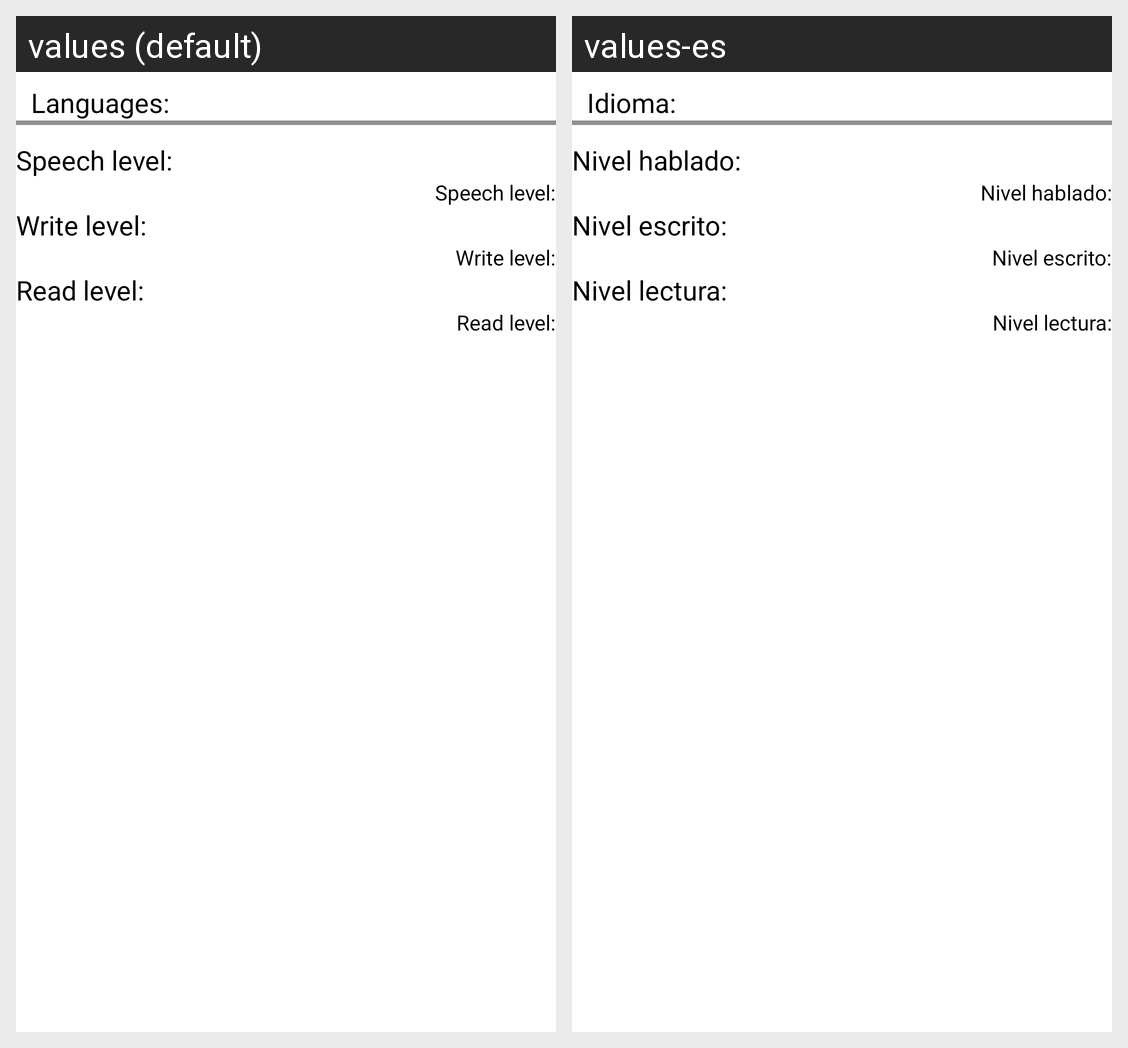

For this localized Android screen grid, give each drawn string resource with its value in every locale shown.
Android screen res/layout/actividad_cv4_idiomas_modulo.xml rendered under 2 locales, left to right: values (default), values-es. Device: Nexus 5 (rendered at 1080×1920; each locale shown at half size, 540×960, under a caption strip naming it); theme CVMakerTheme.
Strings drawn on this screen, with the default value and each locale's value (text and hints the layout hard-codes, and strings that could not be matched under every locale, appear in the picture but are not listed):

cv4Idioma
  values: Languages:
  values-es: Idioma:

cv4NivelHablado
  values: Speech level:
  values-es: Nivel hablado:

cv4NivelEscrito
  values: Write level:
  values-es: Nivel escrito:

cv4NivelLectura
  values: Read level:
  values-es: Nivel lectura:
